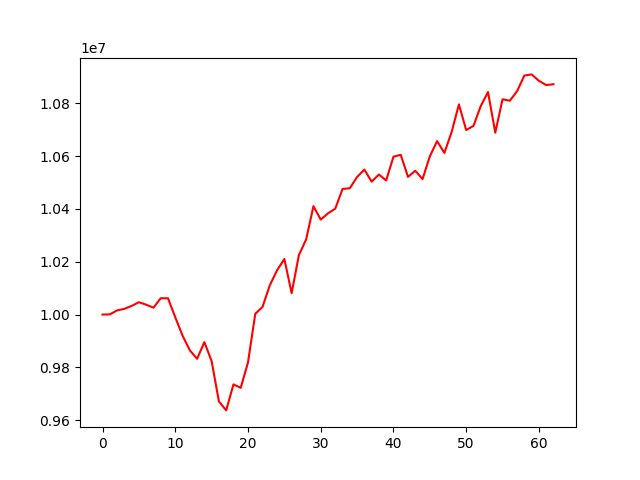

The file beside this chart, header and first rows:
account_value, date, daily_return
10000000, 20231004, 
10000520, 20231005, 5.1955175743190196e-05
10015605, 20231006, 0.001508
10021424, 20231009, 0.000581
10032691, 20231010, 0.001124
10046756, 20231011, 0.001402
10037199, 20231012, -0.0009513
10026052, 20231013, -0.001111
10061751, 20231016, 0.003561
10061494, 20231017, -2.5463388011126575e-05
9989569, 20231018, -0.007149
9919952, 20231019, -0.006969
9864431, 20231020, -0.005597
9832047, 20231023, -0.003283
9895409, 20231024, 0.006444
9823204, 20231025, -0.007297
9670823, 20231026, -0.01551
9636723, 20231027, -0.003526
9735256, 20231030, 0.01022
9722099, 20231031, -0.001352
9818525, 20231101, 0.009918
10002804, 20231102, 0.01877
10029121, 20231103, 0.002631
10110808, 20231106, 0.008145
10167730, 20231107, 0.00563
10210453, 20231108, 0.004202
10080851, 20231109, -0.01269
10225332, 20231110, 0.01433
10284955, 20231113, 0.005831
10410608, 20231114, 0.01222
10359670, 20231115, -0.004893
10383338, 20231116, 0.002285
10401266, 20231117, 0.001727
10475634, 20231120, 0.00715
10478494, 20231121, 0.000273
10521223, 20231122, 0.004078
10549090, 20231124, 0.002649
10503505, 20231127, -0.004321
10530340, 20231128, 0.002555
10508132, 20231129, -0.002109
10597960, 20231130, 0.008548
10605262, 20231201, 0.000689
10521466, 20231204, -0.007901
10544696, 20231205, 0.002208
10513218, 20231206, -0.002985
10599192, 20231207, 0.008178
10657145, 20231208, 0.005468
10612263, 20231211, -0.004211
10691453, 20231212, 0.007462
10796072, 20231213, 0.009785
10698993, 20231214, -0.008992
10714711, 20231215, 0.001469
10789676, 20231218, 0.006997
10843100, 20231219, 0.004951
10689047, 20231220, -0.01421
10815582, 20231221, 0.01184
10809992, 20231222, -0.0005169
10846318, 20231226, 0.00336
10905323, 20231227, 0.00544
10909811, 20231228, 0.0004115
... 3 more rows
